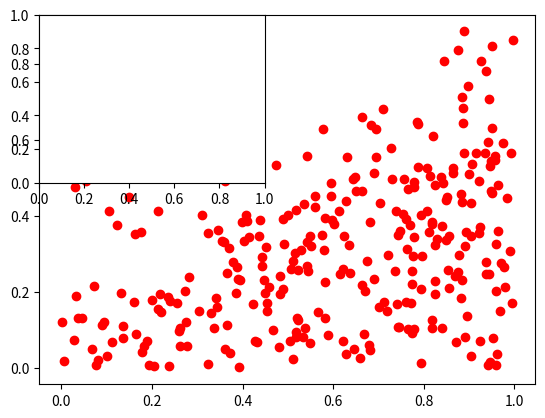

This chart was generated by the following Python code: (Note: this script raises an exception after producing the figure.)
import numpy as np
import matplotlib.pyplot as plt


"""Returns an array of random points [x, y] inside the square."""
def sample_rect(N):
    x= np.random.uniform(0,1,N)
    y= np.random.uniform(0,1-np.exp(-1),N)
    return [x,y]

x,y= sample_rect(100)
plt.plot(x,y, 'ro')
plt.show()


"""Returns an array of random points [x, y] uniformly 
    distributed inside the triangle with corners (0,0), (1,0), (1,1)"""
def sample_tri(N):
    x= (np.random.uniform(0,1,N))**0.5
    y= np.random.uniform(0,x,N)
    return [x,y]
    
# Visualize the sampling
x,y= sample_tri(100)
plt.plot(x,y, 'ro')
plt.show()


"""Returns an array of random points [x, y] uniformly distributed 
    between the  curve y(x)=x**(1/2) and y=0, for x belonging to [0,1[."""
def sample_g(N):
    x= (np.random.uniform(0,1,N))**(1.*2/(1.*3))
    """up=upper bound for y"""
    up=(1-np.exp(-1))*x**0.5
    y= np.random.uniform(0,up,N)
    return [x,y]

# Visualize the sampling
x,y= sample_g(100)
plt.plot(x,y, 'ro')
plt.show()

#approximate value of the integral (accept/reject method)#
def estimate(sample):
    j=0
    for i in range(np.size(sample,1)):
        '''accept/reject step'''
        if sample[1][i]<1-np.exp(-sample[0][i]):
            j+=1
    return (1.*j/(1.*np.size(sample,1)))
    

#statistics

# Sample sizes, i.e. number of random points thrown to evaluate the integral
Ns = [10, 100, 1000]

# Number of samples (of with N points each) we average on
repeat = 1000

means = np.empty([len(Ns),3])      # empirical mean of N estimates of the integral
stds = np.empty([len(Ns),3])  # empirical variance over N estimates
error = np.empty([len(Ns),3])    # empirical probability of getting error >= MAX


for i, N in enumerate(Ns):
    '''these are 3 (1000,1) arrays containing the estimates 
    of the integrals for each of the 3 sample regions'''
    integral_rect = np.array([(1-np.exp(-1))*estimate(sample_rect(N))  for _ in range(repeat)])
    integral_tri = np.array([0.5*estimate(sample_tri(N))  for _ in range(repeat)])
    integral_g = np.array([1.*2*(1.-np.exp(-1))/3.*estimate(sample_g(N)) for _ in range(repeat)])
    
    
    stds[i] = np.array([np.var(integral_rect, ddof=1)**0.5,     np.var(integral_tri, ddof=1)**0.5,      np.var(integral_g, ddof=1)**0.5]) # use the unbiased estimator over N-1
    means[i] = np.array([np.average(integral_rect),     np.average(integral_tri),       np.average(integral_g)])
    error[i] = np.array([np.average(np.abs(integral_rect-np.exp(-1))),      np.average(np.abs(integral_tri-np.exp(-1))),        np.average(np.abs(integral_g-np.exp(-1)))])

print('means=', means)
print('standard dev', stds)
print('errors', error)
print('the true value is', np.exp(-1))

title=('y=1-exp(-1)', 'y=x', 'y=x^0.5')
for i in range(3):
    ax=plt.subplot(221+i) 
    ax.set_xscale("log", nonposx='clip')
    plt.errorbar(Ns, means[i],stds[i])
    ax.set_title(title[i])
    ax.set_xlabel('N of random points')
    plt.axhline(y=np.exp(-1), color='r', linestyle='-')
    plt.show()


###############################################################################
##GAUSSIAN SAMPLING
###############################################################################


def f(x,y,z):
    return abs(np.cos((x**2+y**4)**0.5))*np.tanh(x**2+y**2+z**4)

def f_estimate(N):
    I=0
    for i in range(N):
        x,y,z=np.random.normal(size=3)
        I+=f(x,y,z)/(1.*N)
    return I

for i in range(4):
    print('the estimate of the integral with', 10**(i+1), 'points is')
    Integral=f_estimate(10**(i+1))
    print(Integral)
    
    